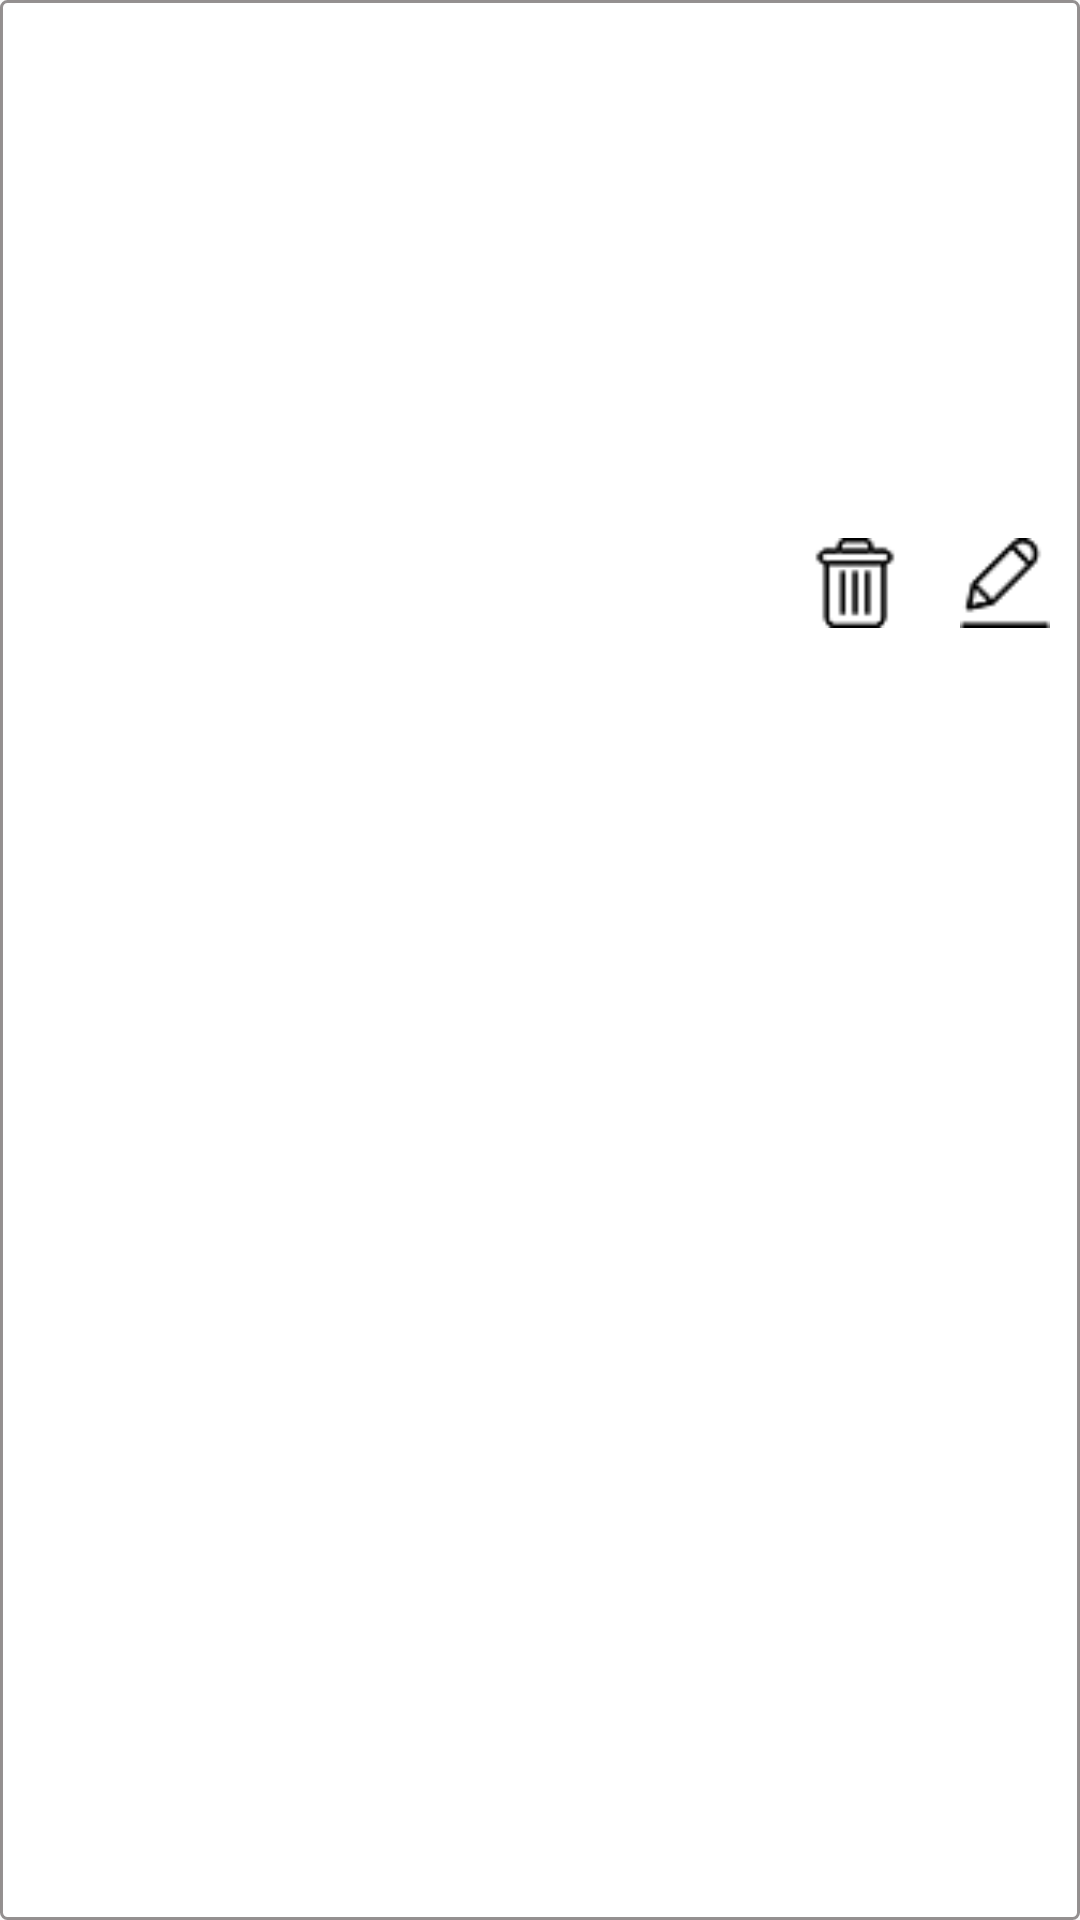

This screen was rendered from an Android layout file. Write that file and the resources it references.
<!-- AndroidManifest.xml: application theme AppTheme -->
<!-- res/layout/address_items.xml -->
<?xml version="1.0" encoding="utf-8"?>
<RelativeLayout
    android:layout_width="match_parent"
    android:layout_marginTop="10dp"
    android:layout_marginLeft="20dp"
    android:layout_marginRight="20dp"
    android:layout_height="wrap_content"
    android:background="@drawable/round_shape_boarder4"
    xmlns:android="http://schemas.android.com/apk/res/android">

    <TextView
        android:id="@+id/txtName"
        android:textColor="@color/black"
        android:textSize= "18sp"
        android:textStyle= "bold"
        android:layout_marginTop="15dp"
        android:layout_marginLeft="15dp"
        android:layout_width="match_parent"
        android:layout_height="wrap_content" />
    <TextView
        android:layout_below="@id/txtName"
        android:id="@+id/txtAddress"
        android:textColor="@color/black"
        android:textSize= "14sp"
        android:layout_marginTop="7dp"
        android:layout_marginLeft="15dp"
        android:layout_width="match_parent"
        android:layout_height="wrap_content" />
    <TextView
        android:layout_below="@id/txtAddress"
        android:id="@+id/txtLandmark"
        android:textColor="@color/black"
        android:textSize= "14sp"
        android:layout_marginTop="7dp"
        android:layout_marginLeft="15dp"
        android:layout_width="match_parent"
        android:layout_height="wrap_content" />
    <TextView
        android:layout_below="@id/txtLandmark"
        android:id="@+id/txtCity"
        android:textColor="@color/black"
        android:textSize= "14sp"
        android:layout_marginTop="7dp"
        android:layout_marginLeft="15dp"
        android:layout_width="match_parent"
        android:layout_height="wrap_content" />
    <TextView
        android:layout_below="@id/txtCity"
        android:id="@+id/txtState"
        android:textColor="@color/black"
        android:textSize= "14sp"
        android:layout_marginTop="7dp"
        android:layout_marginLeft="15dp"
        android:layout_width="match_parent"
        android:layout_height="wrap_content" />
    <TextView
        android:layout_below="@id/txtState"
        android:id="@+id/txtPinCode"
        android:textColor="@color/black"
        android:textSize= "14sp"
        android:layout_marginTop="7dp"
        android:layout_marginLeft="15dp"
        android:layout_width="match_parent"
        android:layout_height="wrap_content" />
    <ImageView
        android:id="@+id/imageCheck"
        android:layout_width="20dp"
        android:layout_alignParentRight="true"
        android:src="@drawable/check"
        android:layout_height="20dp"/>
    <LinearLayout
        android:layout_below="@id/txtPinCode"
        android:layout_width="wrap_content"
        android:orientation="horizontal"
        android:layout_height="wrap_content"
        android:layout_alignParentRight="true"
       >
        <ImageView
            android:id="@+id/imageDelete"
            android:layout_width="30dp"
            android:src="@drawable/delete_icon"
            android:layout_margin="10dp"
            android:layout_height="30dp"/>
        <ImageView
            android:id="@+id/imageEdit"
            android:layout_width="30dp"
            android:src="@drawable/edit_icon"
            android:layout_margin="10dp"
            android:layout_height="30dp"/>
    </LinearLayout>
    </RelativeLayout>
<!-- resources referenced by this layout -->
<resources>
  <color name="black">#000000</color>
  <!-- drawable delete_icon: png bitmap (drawable, 1350 bytes) -->
  <!-- drawable edit_icon: png bitmap (drawable, 1303 bytes) -->
  <!-- drawable round_shape_boarder4 (drawable) -->
  <?xml version="1.0" encoding="utf-8"?>
  <shape xmlns:android="http://schemas.android.com/apk/res/android"
      android:shape="rectangle"
  
      android:padding="10dp">
      <stroke
          android:width="1dp"
          android:color="@color/grey" />
      <solid android:color="@color/white" />
      <corners
          android:bottomRightRadius="2dp"
          android:bottomLeftRadius="2dp"
          android:topLeftRadius="2dp"
          android:topRightRadius="2dp" />
  </shape>
  <style name="AppTheme" parent="Theme.AppCompat.Light.NoActionBar">
          
          <item name="colorPrimary">@color/colorPrimary</item>
          <item name="colorPrimaryDark">@color/colorPrimaryDark</item>
          <item name="colorAccent">@color/colorAccent</item>
      </style>
  <color name="grey">#AA615A5A</color>
  <color name="white">#FFFFFF</color>
  <color name="colorPrimary">#FC983F</color>
  <color name="colorPrimaryDark">#F47504</color>
  <color name="colorAccent">#FC983F</color>
</resources>
